Run: headless pygame with SDL's dummy video driver; simulated clock (each Clock.tick advances the game by its frame time, no real sleeping); random seed 0; keys injected as events and as key.get_pressed() state; no mouse input.
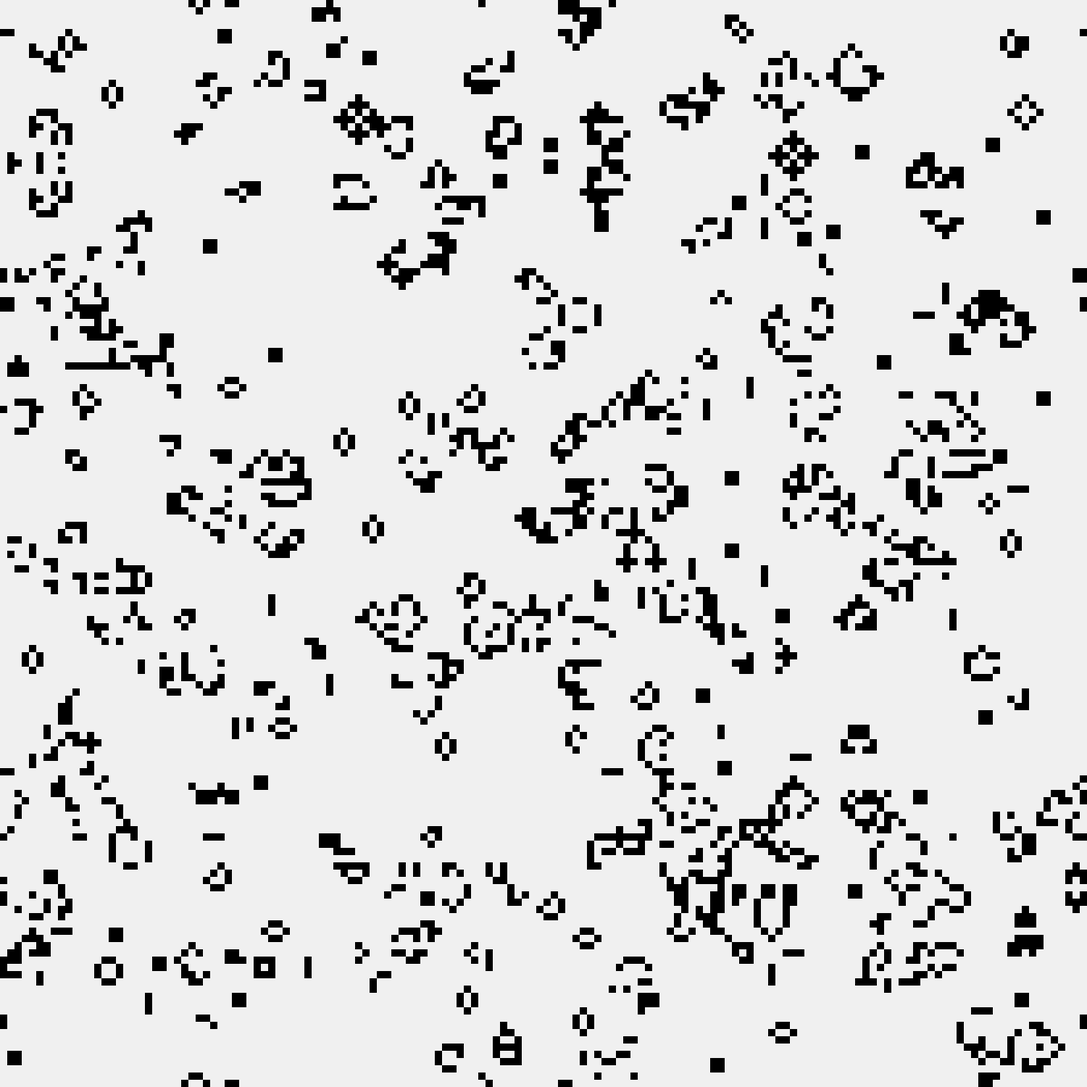
Frame 1 of 4 · flips 1–60 · no input
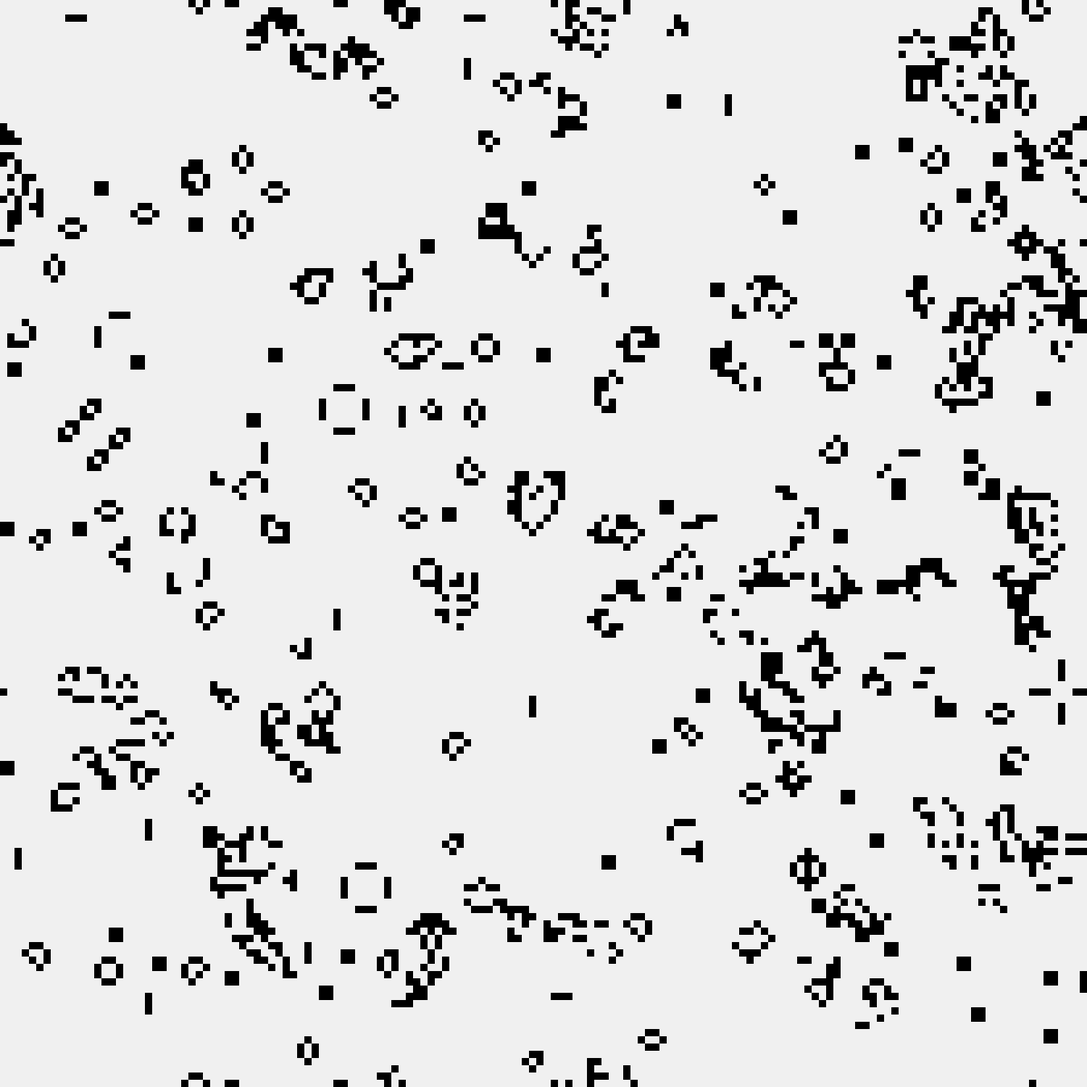
Frame 2 of 4 · flips 61–180 · tapped SPACE, RETURN · held RIGHT (→), D
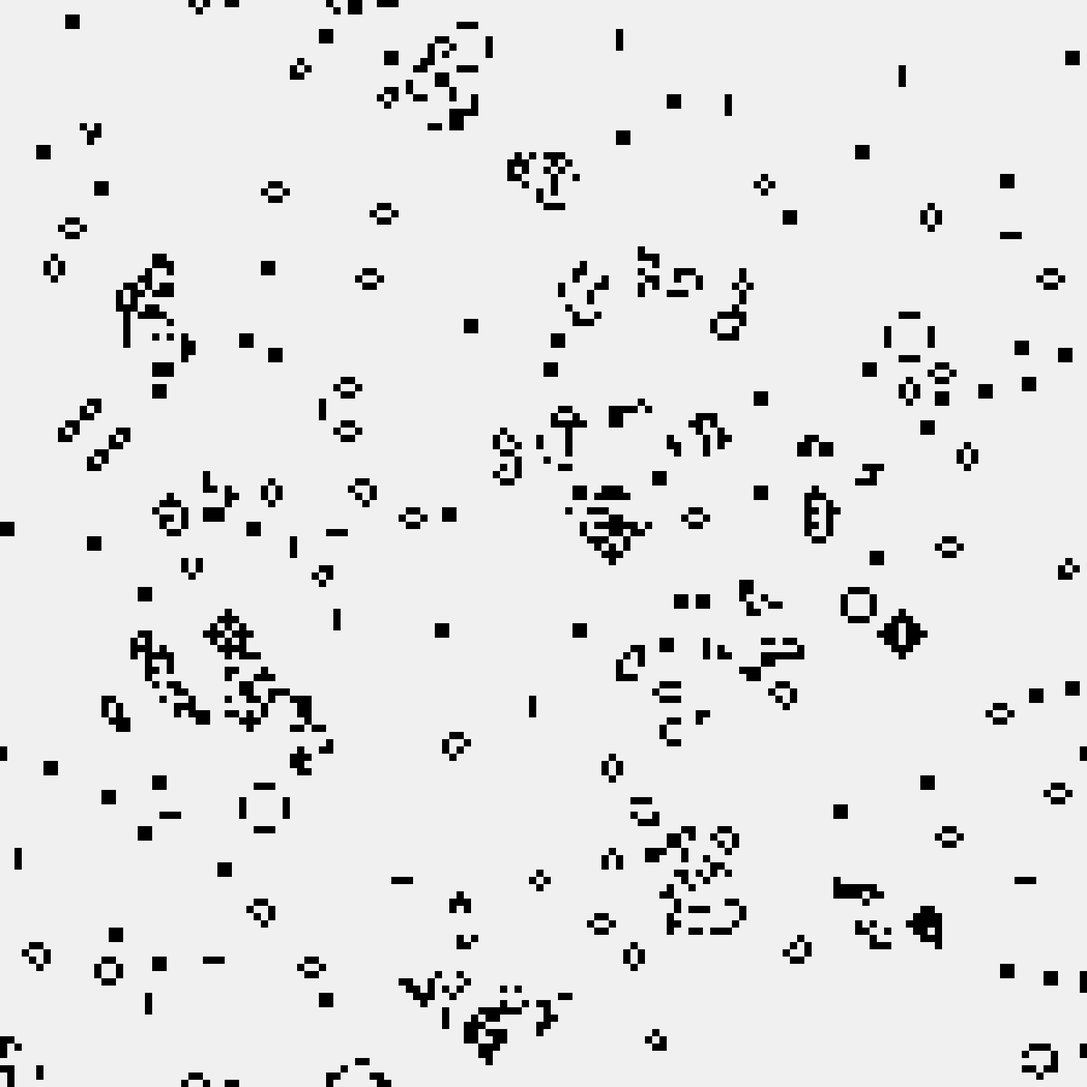
Frame 3 of 4 · flips 181–300 · held DOWN (↓), S
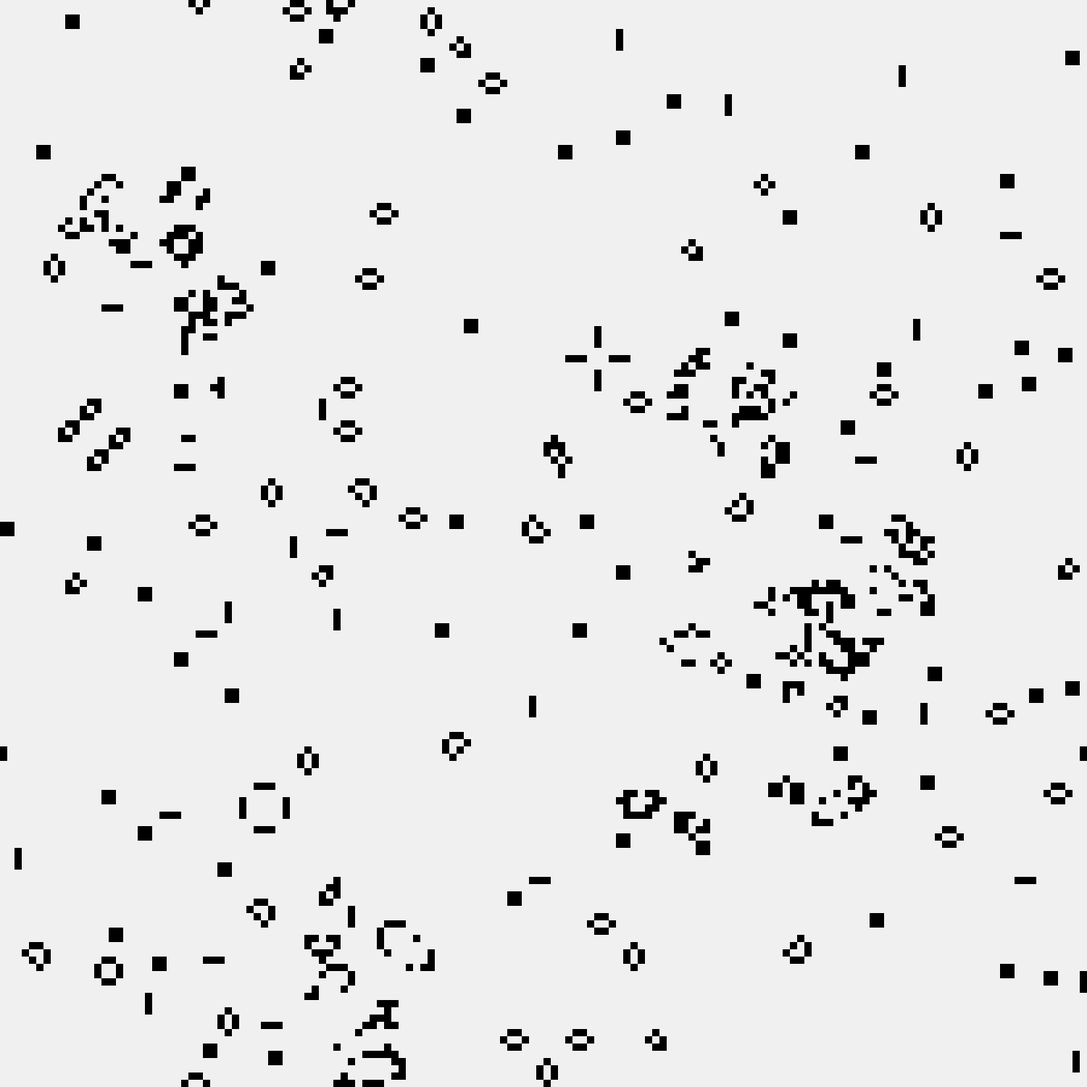
Frame 4 of 4 · flips 301–420 · held LEFT (←), A, UP (↑), W

The pygame program that drew these frames:

import pygame
import sys
import time
import random
from pygame.locals import *


class World:
    def __init__(self, size):
        self.world = []
        self.background = (240, 240, 240)
        self.cell_size = 10
        windows_size = (size[0] * self.cell_size, size[1] * self.cell_size)
        self.display = pygame.display.set_mode(windows_size, 0, 32)
        for x in range(size[0]):
            self.world.append([])
            for y in range(size[1]):
                self.world[x].append(random.randint(0, 1))
    
    def neighbor_count(self, x, y, x_size, y_size):
        count = 0
        neighbors = [
            {"x": -1, "y": -1},
            {"x": -1, "y": 0},
            {"x": -1, "y": 1},
            {"x": 0, "y": -1},
            {"x": 0, "y": 1},
            {"x": 1, "y": -1},
            {"x": 1, "y": 0},
            {"x": 1, "y": 1},
        ]
        for delta in neighbors:
            checked_x = (x + delta["x"] + x_size) % x_size
            checked_y = (y + delta["y"] + y_size) % y_size
            if self.world[checked_x][checked_y] == 1:
                count += 1
        return count

    def evolve(self):
        x_size = len(self.world)
        y_size = len(self.world[0])

        new_world = []
        for x in range(x_size):
            new_world.append([])
            for y in range(y_size):
                new_world[x].append(0)

        for x in range(x_size):
            for y in range(y_size):
                # https://en.wikipedia.org/wiki/Cellular_automaton
                # Any live cell with fewer than two live neighbours dies, as if caused by underpopulation.
                # Any live cell with two or three live neighbours lives on to the next generation.
                # Any live cell with more than three live neighbours dies, as if by overpopulation.
                # Any dead cell with exactly three live neighbours becomes a live cell, as if by reproduction.
                new_world[x][y] = 0
                count = self.neighbor_count(x, y, x_size, y_size)
                if self.world[x][y] == 1:
                    if count == 2 or count == 3:
                        new_world[x][y] = 1
                elif count == 3:
                    new_world[x][y] = 1


        self.world = new_world


    def show_world_state(self):
        self.display.fill(self.background)
        for x in range(len(self.world)):
            for y in range(len(self.world[x])):
                color = None
                WHITE = (255, 255, 255)
                BLACK = (0, 0, 0)
                if self.world[x][y] == 1:
                    color = BLACK
                    size = self.cell_size
                    pixel_x = x * size
                    pixel_y = y * size
                    pygame.draw.rect(self.display, color, (pixel_x, pixel_y, size, size))
        pygame.display.update()


def main():
    pygame.init()
    world = World((150, 150))
    while True:
        for event in pygame.event.get():
            if event.type == QUIT:
                pygame.quit()
                sys.exit()
        world.show_world_state()
        world.evolve()


main()
